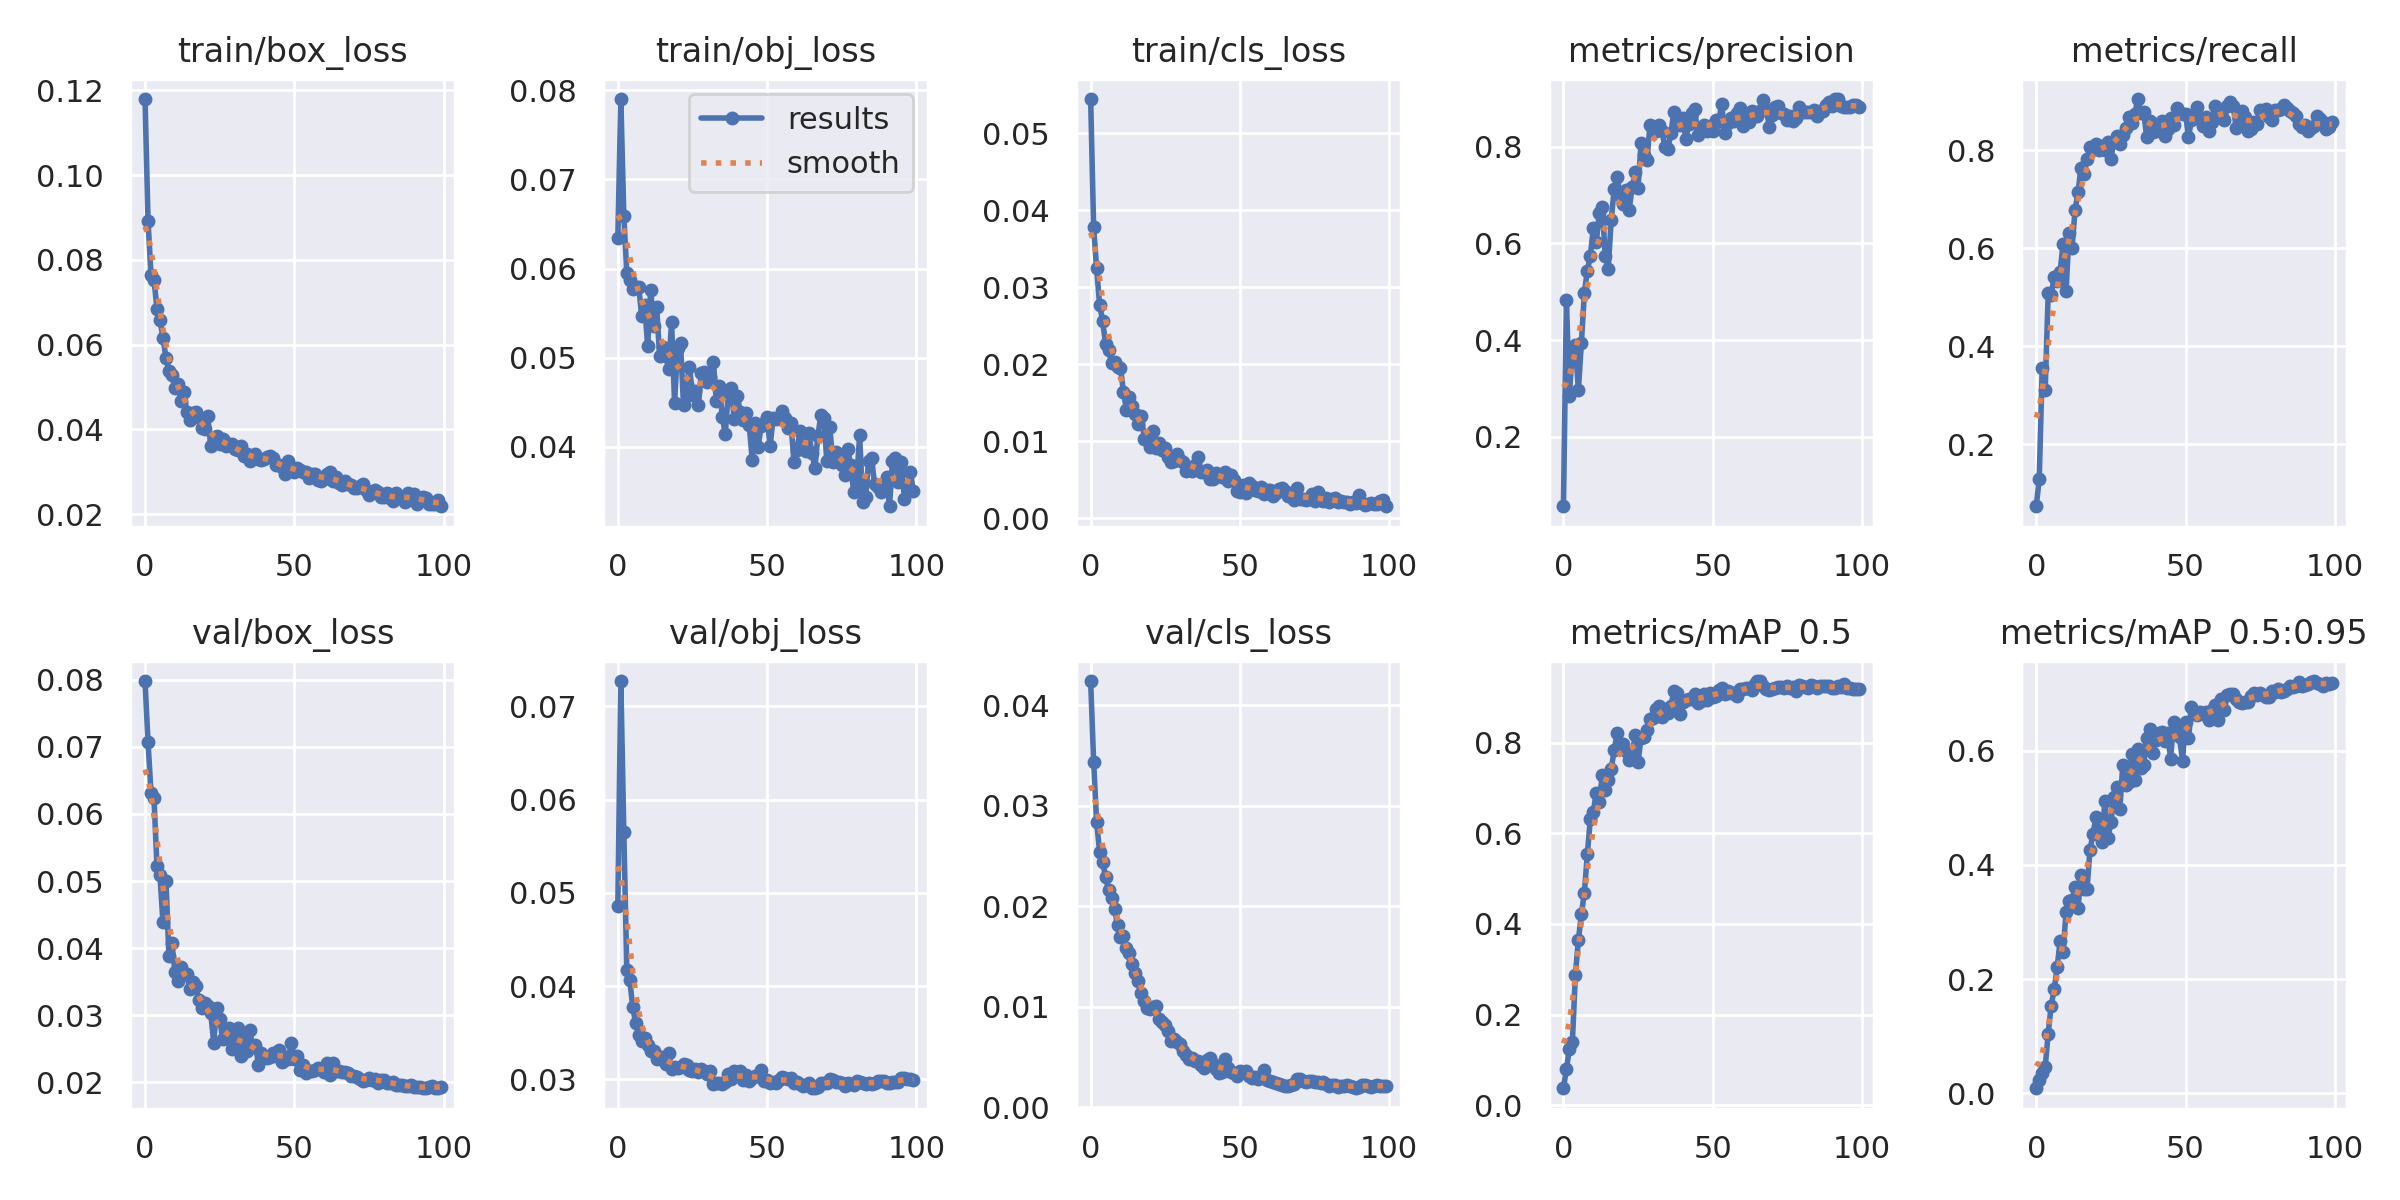

The table this chart was drawn from, first rows:
epoch, train/box_loss, train/obj_loss, train/cls_loss, metrics/precision, metrics/recall, metrics/mAP_0.5, metrics/mAP_0.5:0.95, val/box_loss, val/obj_loss, val/cls_loss, x/lr0, x/lr1, x/lr2
0, 0.1179, 0.06345, 0.05442, 0.05638, 0.07371, 0.03742, 0.00913, 0.07978, 0.04857, 0.04241, 0.07079, 0.003246, 0.003246
1, 0.08917, 0.07902, 0.03774, 0.4825, 0.1294, 0.07973, 0.02334, 0.07063, 0.07273, 0.0344, 0.04072, 0.006514, 0.006514
2, 0.07649, 0.06592, 0.03247, 0.2851, 0.3569, 0.125, 0.03623, 0.06317, 0.05654, 0.02843, 0.01059, 0.009716, 0.009716
3, 0.0753, 0.05955, 0.02774, 0.3841, 0.3117, 0.1393, 0.0459, 0.06231, 0.04177, 0.02545, 0.009703, 0.009703, 0.009703
4, 0.06851, 0.05874, 0.02562, 0.39, 0.5082, 0.2883, 0.1046, 0.0522, 0.04062, 0.02442, 0.009703, 0.009703, 0.009703
5, 0.06576, 0.05767, 0.02264, 0.2968, 0.505, 0.364, 0.1538, 0.05083, 0.03771, 0.0229, 0.009604, 0.009604, 0.009604
6, 0.06167, 0.05792, 0.02186, 0.3934, 0.541, 0.4208, 0.1821, 0.04386, 0.03602, 0.02161, 0.009505, 0.009505, 0.009505
7, 0.05697, 0.05792, 0.02017, 0.497, 0.5335, 0.4682, 0.221, 0.05007, 0.03476, 0.0208, 0.009406, 0.009406, 0.009406
8, 0.05376, 0.05466, 0.02029, 0.5439, 0.5526, 0.5533, 0.2665, 0.03884, 0.03413, 0.01976, 0.009307, 0.009307, 0.009307
9, 0.05292, 0.05585, 0.0196, 0.5738, 0.6095, 0.6311, 0.2483, 0.04076, 0.03447, 0.01814, 0.009208, 0.009208, 0.009208
10, 0.0498, 0.05128, 0.01948, 0.6319, 0.5136, 0.6464, 0.3184, 0.03645, 0.03368, 0.0169, 0.009109, 0.009109, 0.009109
11, 0.05073, 0.05763, 0.0164, 0.6021, 0.6316, 0.6897, 0.3362, 0.03518, 0.03304, 0.01707, 0.00901, 0.00901, 0.00901
12, 0.04678, 0.05353, 0.01402, 0.6635, 0.6018, 0.6695, 0.3382, 0.03717, 0.03306, 0.0159, 0.008911, 0.008911, 0.008911
13, 0.04887, 0.05572, 0.01576, 0.6764, 0.6779, 0.7278, 0.3607, 0.03613, 0.03218, 0.01538, 0.008812, 0.008812, 0.008812
14, 0.04414, 0.05016, 0.01461, 0.5748, 0.7145, 0.6951, 0.3248, 0.03614, 0.03244, 0.01429, 0.008713, 0.008713, 0.008713
15, 0.04234, 0.05114, 0.01347, 0.5482, 0.7649, 0.7177, 0.3827, 0.03389, 0.03238, 0.01338, 0.008614, 0.008614, 0.008614
16, 0.04393, 0.05018, 0.01228, 0.6488, 0.752, 0.7424, 0.3571, 0.03495, 0.03161, 0.01254, 0.008515, 0.008515, 0.008515
17, 0.04405, 0.04878, 0.01333, 0.7122, 0.7817, 0.7829, 0.3571, 0.03437, 0.0328, 0.01135, 0.008416, 0.008416, 0.008416
18, 0.04292, 0.05399, 0.01025, 0.7369, 0.8067, 0.8201, 0.4263, 0.03234, 0.03106, 0.01055, 0.008317, 0.008317, 0.008317
19, 0.04047, 0.04496, 0.01061, 0.6998, 0.8061, 0.7869, 0.4542, 0.03112, 0.03136, 0.009849, 0.008218, 0.008218, 0.008218
20, 0.04017, 0.05107, 0.009298, 0.6814, 0.8129, 0.7958, 0.4837, 0.03183, 0.03126, 0.009789, 0.008119, 0.008119, 0.008119
21, 0.04314, 0.05167, 0.01138, 0.7115, 0.8001, 0.7814, 0.4593, 0.03132, 0.03137, 0.01002, 0.00802, 0.00802, 0.00802
22, 0.03619, 0.04464, 0.009146, 0.6693, 0.8089, 0.7609, 0.4398, 0.03033, 0.03161, 0.01009, 0.007921, 0.007921, 0.007921
23, 0.03735, 0.04699, 0.009806, 0.7159, 0.8013, 0.7705, 0.5124, 0.02594, 0.03152, 0.008826, 0.007822, 0.007822, 0.007822
24, 0.03846, 0.04893, 0.008821, 0.7473, 0.8179, 0.8175, 0.447, 0.03112, 0.03101, 0.008474, 0.007723, 0.007723, 0.007723
25, 0.03668, 0.04583, 0.009069, 0.7156, 0.7831, 0.7574, 0.4746, 0.02941, 0.03094, 0.008155, 0.007624, 0.007624, 0.007624
26, 0.03765, 0.04631, 0.007969, 0.8071, 0.8176, 0.8101, 0.5196, 0.02649, 0.03116, 0.00756, 0.007525, 0.007525, 0.007525
27, 0.03607, 0.04473, 0.007326, 0.7832, 0.8294, 0.8114, 0.5369, 0.02656, 0.03082, 0.006629, 0.007426, 0.007426, 0.007426
28, 0.03662, 0.04832, 0.007453, 0.7737, 0.8134, 0.8274, 0.4976, 0.02807, 0.03112, 0.006777, 0.007327, 0.007327, 0.007327
29, 0.03657, 0.0484, 0.008329, 0.8457, 0.8314, 0.8513, 0.5756, 0.02499, 0.03086, 0.006467, 0.007228, 0.007228, 0.007228
30, 0.03551, 0.04723, 0.007611, 0.836, 0.8464, 0.8541, 0.5407, 0.02636, 0.03052, 0.006297, 0.007129, 0.007129, 0.007129
31, 0.03524, 0.0478, 0.007242, 0.8321, 0.8692, 0.8733, 0.5457, 0.02808, 0.03092, 0.005573, 0.00703, 0.00703, 0.00703
32, 0.03615, 0.04956, 0.006181, 0.8457, 0.8557, 0.8797, 0.5939, 0.02395, 0.02954, 0.005211, 0.006931, 0.006931, 0.006931
33, 0.03371, 0.04509, 0.006486, 0.8334, 0.8736, 0.8565, 0.5485, 0.02729, 0.02961, 0.004802, 0.006832, 0.006832, 0.006832
34, 0.03413, 0.04677, 0.00614, 0.7989, 0.9049, 0.8731, 0.6022, 0.02462, 0.02964, 0.004914, 0.006733, 0.006733, 0.006733
35, 0.03267, 0.04329, 0.006928, 0.7962, 0.8766, 0.8646, 0.57, 0.02781, 0.02954, 0.004585, 0.006634, 0.006634, 0.006634
36, 0.03313, 0.04148, 0.00791, 0.829, 0.8794, 0.8817, 0.5753, 0.02548, 0.02976, 0.00458, 0.006535, 0.006535, 0.006535
37, 0.03426, 0.04616, 0.006033, 0.8726, 0.8269, 0.9132, 0.6218, 0.02562, 0.03056, 0.004202, 0.006436, 0.006436, 0.006436
38, 0.03304, 0.04657, 0.005977, 0.8552, 0.8597, 0.9097, 0.6383, 0.02264, 0.03008, 0.00391, 0.006337, 0.006337, 0.006337
39, 0.03275, 0.04308, 0.006267, 0.8458, 0.8384, 0.8641, 0.5952, 0.02436, 0.0309, 0.004686, 0.006238, 0.006238, 0.006238
40, 0.03299, 0.04573, 0.005059, 0.8602, 0.8398, 0.8891, 0.6186, 0.0238, 0.03048, 0.004882, 0.006139, 0.006139, 0.006139
41, 0.03357, 0.0439, 0.005045, 0.8159, 0.8489, 0.8945, 0.6315, 0.02363, 0.03087, 0.004286, 0.00604, 0.00604, 0.00604
42, 0.03375, 0.04298, 0.005919, 0.8477, 0.8607, 0.8958, 0.6335, 0.02374, 0.02991, 0.003785, 0.005941, 0.005941, 0.005941
43, 0.03339, 0.04384, 0.00563, 0.869, 0.8303, 0.8971, 0.617, 0.02434, 0.03042, 0.003462, 0.005842, 0.005842, 0.005842
44, 0.03173, 0.04246, 0.00535, 0.8778, 0.8429, 0.9069, 0.6311, 0.02388, 0.02984, 0.003517, 0.005743, 0.005743, 0.005743
45, 0.03152, 0.03856, 0.005975, 0.8238, 0.8655, 0.8872, 0.5861, 0.02483, 0.03014, 0.004827, 0.005644, 0.005644, 0.005644
46, 0.03113, 0.04263, 0.004865, 0.8356, 0.8521, 0.8918, 0.6504, 0.02312, 0.03039, 0.0039, 0.005545, 0.005545, 0.005545
47, 0.02949, 0.03997, 0.005599, 0.8442, 0.8856, 0.9064, 0.6376, 0.02385, 0.03038, 0.003558, 0.005446, 0.005446, 0.005446
48, 0.03268, 0.0423, 0.00489, 0.8323, 0.8759, 0.8934, 0.6232, 0.02347, 0.03102, 0.003461, 0.005347, 0.005347, 0.005347
49, 0.03084, 0.04265, 0.003493, 0.844, 0.875, 0.9092, 0.5828, 0.02592, 0.02981, 0.003138, 0.005248, 0.005248, 0.005248
50, 0.03006, 0.0433, 0.003366, 0.8333, 0.8752, 0.9007, 0.6507, 0.02353, 0.02997, 0.003602, 0.005149, 0.005149, 0.005149
51, 0.03084, 0.04008, 0.004287, 0.8551, 0.8276, 0.9038, 0.6214, 0.02392, 0.02955, 0.003525, 0.00505, 0.00505, 0.00505
52, 0.03041, 0.04319, 0.003218, 0.8531, 0.8618, 0.9167, 0.6757, 0.02187, 0.02972, 0.003622, 0.004951, 0.004951, 0.004951
53, 0.03002, 0.04309, 0.004561, 0.8876, 0.8662, 0.9199, 0.6665, 0.02253, 0.02957, 0.003092, 0.004852, 0.004852, 0.004852
54, 0.03002, 0.04324, 0.004239, 0.8292, 0.8879, 0.9065, 0.6632, 0.02142, 0.0299, 0.002883, 0.004753, 0.004753, 0.004753
55, 0.02855, 0.04399, 0.003636, 0.8492, 0.8634, 0.9143, 0.6676, 0.02176, 0.0302, 0.003003, 0.004654, 0.004654, 0.004654
56, 0.02957, 0.04323, 0.003503, 0.8594, 0.8508, 0.9083, 0.6636, 0.02165, 0.03018, 0.002871, 0.004555, 0.004555, 0.004555
57, 0.02941, 0.04208, 0.004099, 0.8533, 0.8684, 0.9087, 0.6675, 0.02184, 0.02999, 0.003006, 0.004456, 0.004456, 0.004456
58, 0.02818, 0.04264, 0.003151, 0.8697, 0.8396, 0.9031, 0.6538, 0.02219, 0.03019, 0.003716, 0.004357, 0.004357, 0.004357
59, 0.02784, 0.03825, 0.003686, 0.8793, 0.8588, 0.9186, 0.6717, 0.02197, 0.02962, 0.002737, 0.004258, 0.004258, 0.004258
... 40 more rows
